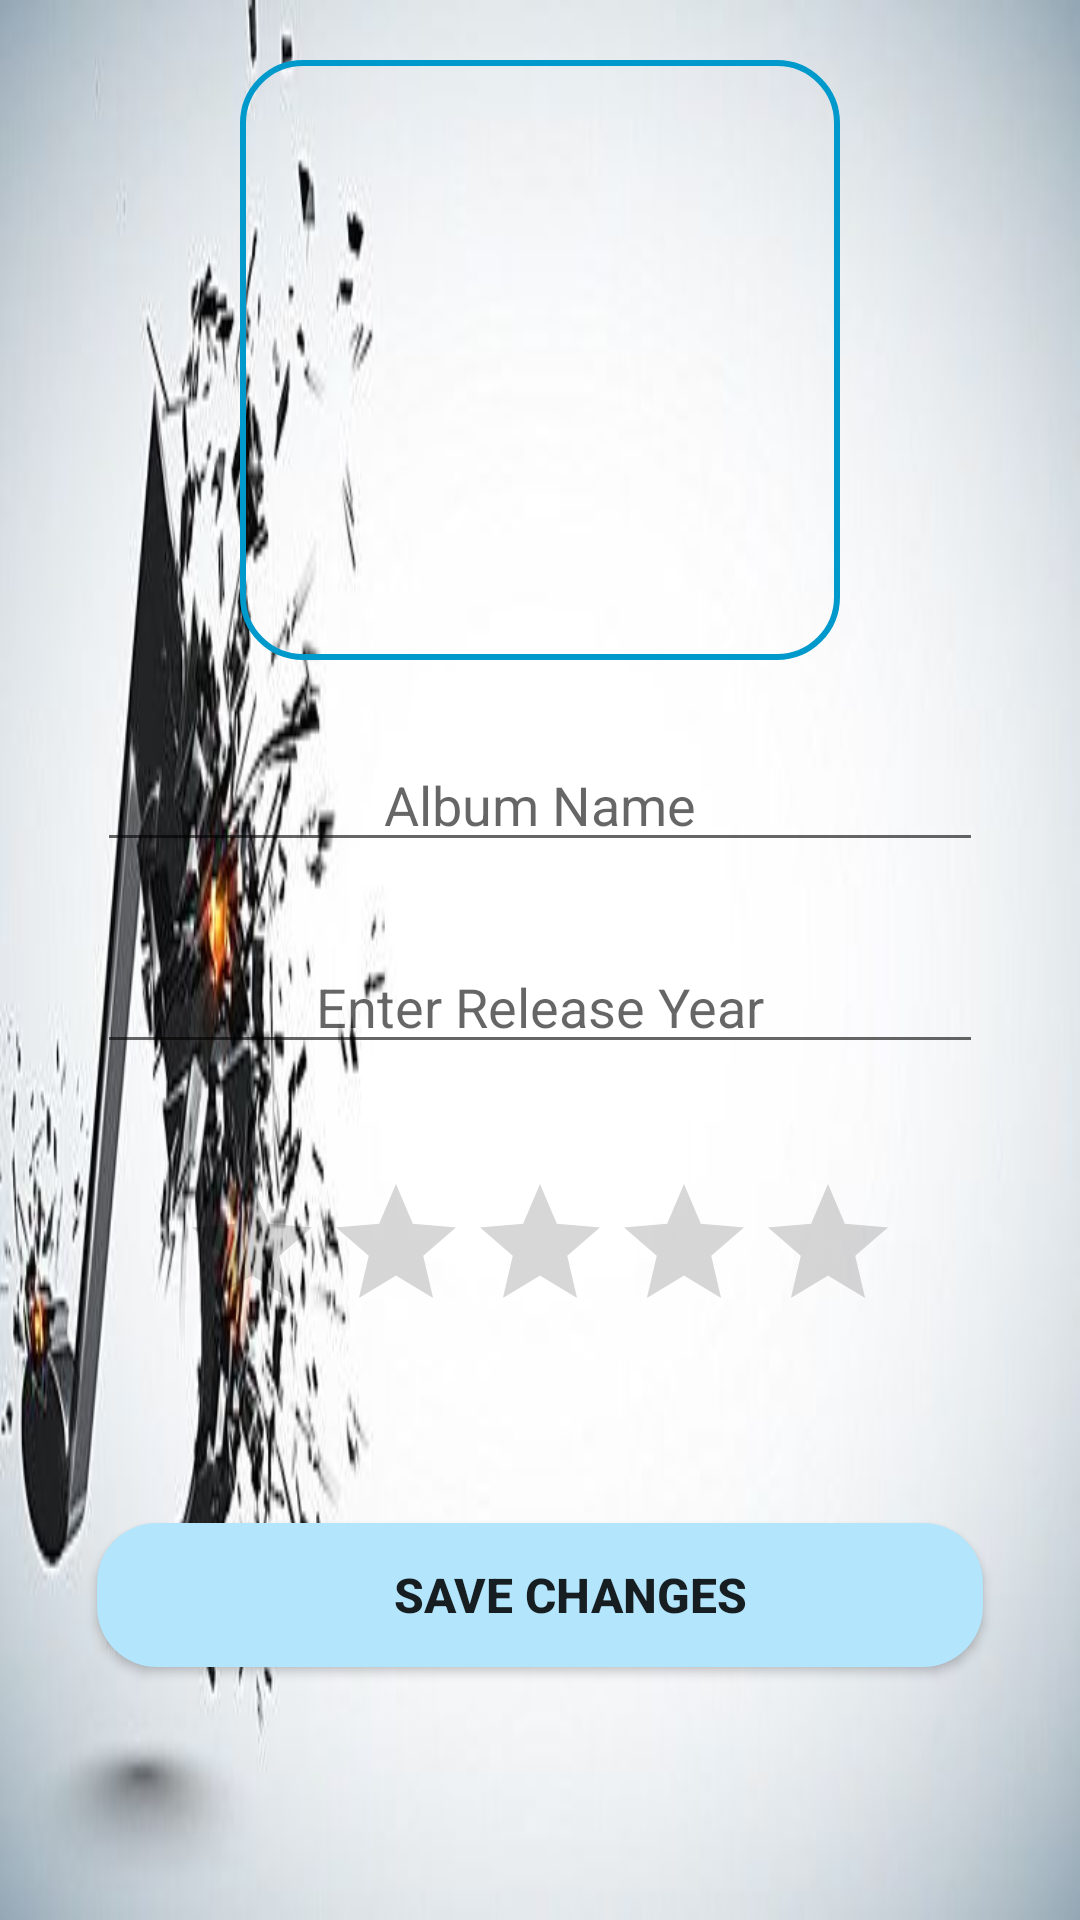

The Android layout XML behind this screen, and the referenced resources:
<!-- AndroidManifest.xml: application theme AppTheme -->
<!-- res/layout/activity_edit_a_lbum.xml -->
<?xml version="1.0" encoding="utf-8"?>
<androidx.constraintlayout.widget.ConstraintLayout xmlns:android="http://schemas.android.com/apk/res/android"
    xmlns:app="http://schemas.android.com/apk/res-auto"
    xmlns:tools="http://schemas.android.com/tools"
    android:layout_width="match_parent"
    android:background="@drawable/back20"
    android:layout_height="match_parent"
    tools:context=".EditALbumActivity">

    <ImageView
        android:id="@+id/editalbum_image"
        android:layout_width="200dp"
        android:layout_height="200dp"
        android:contentDescription="albumImage"
        android:background="@drawable/edittext"
        android:padding="16dp"
        android:layout_marginTop="20dp"
        android:src="@drawable/ic_baseline_image_24"
        android:scaleType="centerCrop"
        app:layout_constraintEnd_toEndOf="parent"
        app:layout_constraintStart_toStartOf="parent"
        app:layout_constraintTop_toTopOf="parent" />

    <EditText
        android:id="@+id/album_title"
        android:layout_width="0dp"
        android:layout_height="wrap_content"
        android:layout_marginTop="16dp"
        android:hint="@string/album_name"
        android:paddingTop="20dp"
        app:layout_constraintWidth_percent=".82"
        android:gravity="center_horizontal"
        app:layout_constraintEnd_toEndOf="parent"
        app:layout_constraintStart_toStartOf="parent"
        app:layout_constraintTop_toBottomOf="@id/editalbum_image"/>

    <EditText
        android:id="@+id/editalbum_year"
        android:layout_width="0dp"
        android:layout_height="wrap_content"
        android:layout_marginTop="16dp"
        android:hint="@string/enter_release_year"
        android:paddingTop="20dp"
        android:maxLength="4"
        android:inputType="number"
        android:layout_marginBottom="40dp"
        app:layout_constraintWidth_percent=".82"
        android:gravity="center_horizontal"
        app:layout_constraintEnd_toEndOf="parent"
        app:layout_constraintStart_toStartOf="parent"
        app:layout_constraintTop_toBottomOf="@id/album_title"/>

    <RatingBar
        android:id="@+id/editalbum_rating"
        android:layout_width="wrap_content"
        android:layout_height="wrap_content"
        android:layout_marginTop="16dp"
        android:paddingTop="20dp"
        android:numStars="5"
        android:stepSize="1"
        android:isIndicator="false"
        app:layout_constraintEnd_toEndOf="parent"
        app:layout_constraintStart_toStartOf="parent"
        app:layout_constraintTop_toBottomOf="@id/editalbum_year"/>



    <Button
        android:id="@+id/save_edit"
        android:layout_width="0dp"
        android:layout_height="wrap_content"
        app:layout_constraintTop_toBottomOf="@id/editalbum_rating"
        app:layout_constraintStart_toStartOf="parent"
        app:layout_constraintEnd_toEndOf="parent"
        android:paddingLeft="20dp"
        android:onClick="editAlbum"
        android:background="@drawable/button"
        android:layout_marginTop="60dp"
        android:paddingBottom="10dp"
        android:paddingTop="10dp"
        android:textStyle="bold"
        android:textSize="16sp"
        android:text="Save Changes"
        app:layout_constraintWidth_percent=".82"/>

</androidx.constraintlayout.widget.ConstraintLayout>
<!-- resources referenced by this layout -->
<resources>
  <!-- drawable back20: jpg bitmap (drawable, 19758 bytes) -->
  <!-- drawable button (drawable) -->
  <?xml version="1.0" encoding="utf-8"?>
  <shape xmlns:android="http://schemas.android.com/apk/res/android">
  
      <corners
          android:radius="20dp">
  
      </corners>
      <solid
          android:width="2dp"
          android:color="#B3E5FC"></solid>
  
  </shape>
  <!-- drawable edittext (drawable) -->
  <?xml version="1.0" encoding="utf-8"?>
  <shape xmlns:android="http://schemas.android.com/apk/res/android">
      <corners
          android:radius="20dp">
  
      </corners>
      <stroke
          android:width="2dp"
          android:color="@android:color/holo_blue_dark"></stroke>
  
  </shape>
  <string name="album_name">Album Name</string>
  <string name="enter_release_year">Enter Release Year</string>
  <style name="AppTheme" parent="Theme.AppCompat.DayNight.DarkActionBar">
          
          <item name="colorPrimary">#9A42C2F5</item>
          <item name="colorPrimaryDark">#B3E5FC</item>
          <item name="colorAccent">#B3E5FC</item>
      </style>
</resources>
